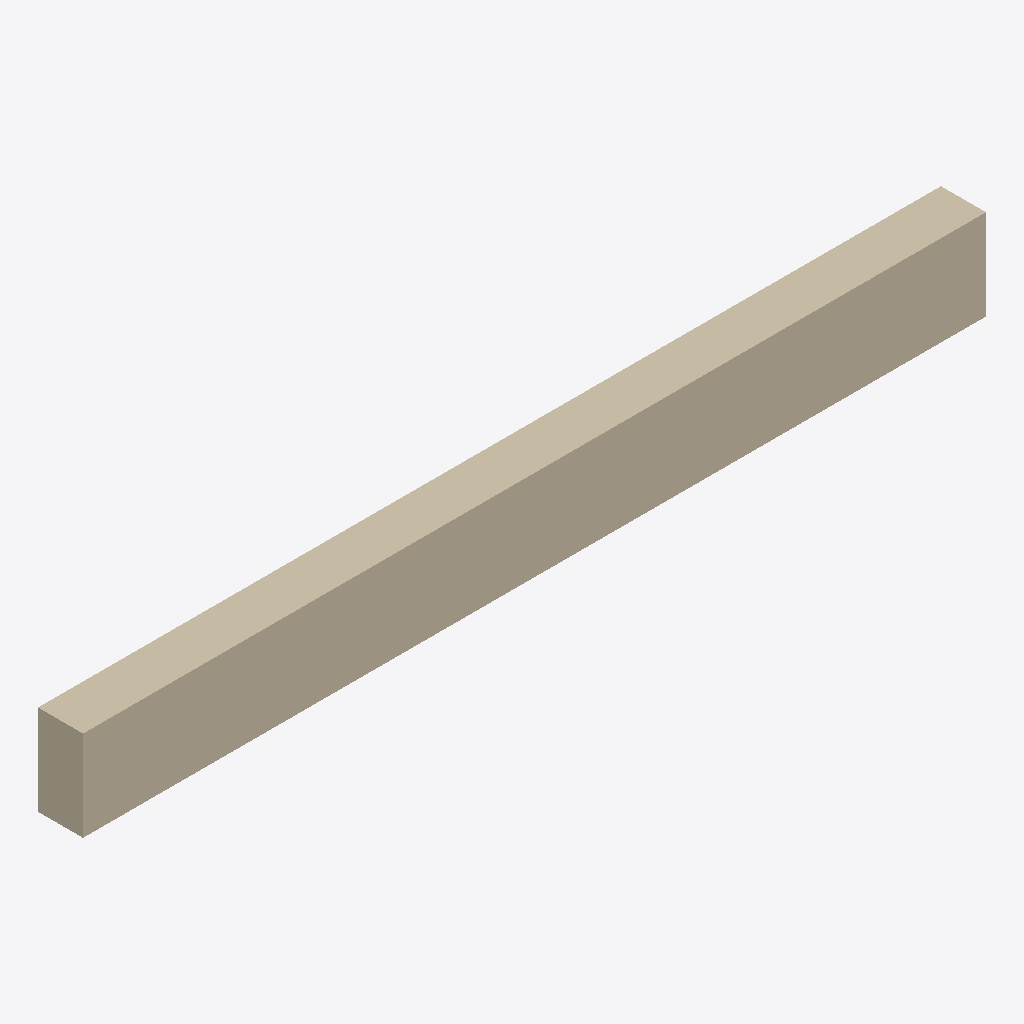
Isometric view of an IFC building model (IFC-SPF (STEP), schema IFC2X3, length unit metre), seen from the south-west, elements coloured by IFC class: 1 wall (beige).
Extent 20.0 m × 1.0 m × 2.0 m (x, y, z). Elements (1): 1 IfcWallStandardCase.

HEADER;
FILE_DESCRIPTION(('ViewDefinition [CoordinationView]'),'2;1');
FILE_NAME('test-bridge.ifc','2025-08-18T14:00:00',('Test User'),('Test Company'),'IFC2x3','Test IFC Generator','Test Generator 1.0');
FILE_SCHEMA(('IFC2X3'));
ENDSEC;
DATA;
#1=IFCPROJECT('0B5oOzqOLBXRYFUUFo_1J6',#2,'Test Bridge Project','A simple test bridge model',$,'Test Project','Design',(#20),#9);
#30=IFCSITE('0B5oOzqOLBXRYFUUFo_1J7',#2,'Test Site','Test site for bridge',$,#31,$,$,.ELEMENT.,$,$,$,$,$);
#40=IFCBUILDING('0B5oOzqOLBXRYFUUFo_1J8',#2,'Test Bridge','A simple test bridge',$,#41,$,$,.ELEMENT.,$,$,$);
#50=IFCWALLSTANDARDCASE('0B5oOzqOLBXRYFUUFo_1J9',#2,'Bridge Deck','Main bridge deck',$,#51,#60,$);
ENDSEC;
